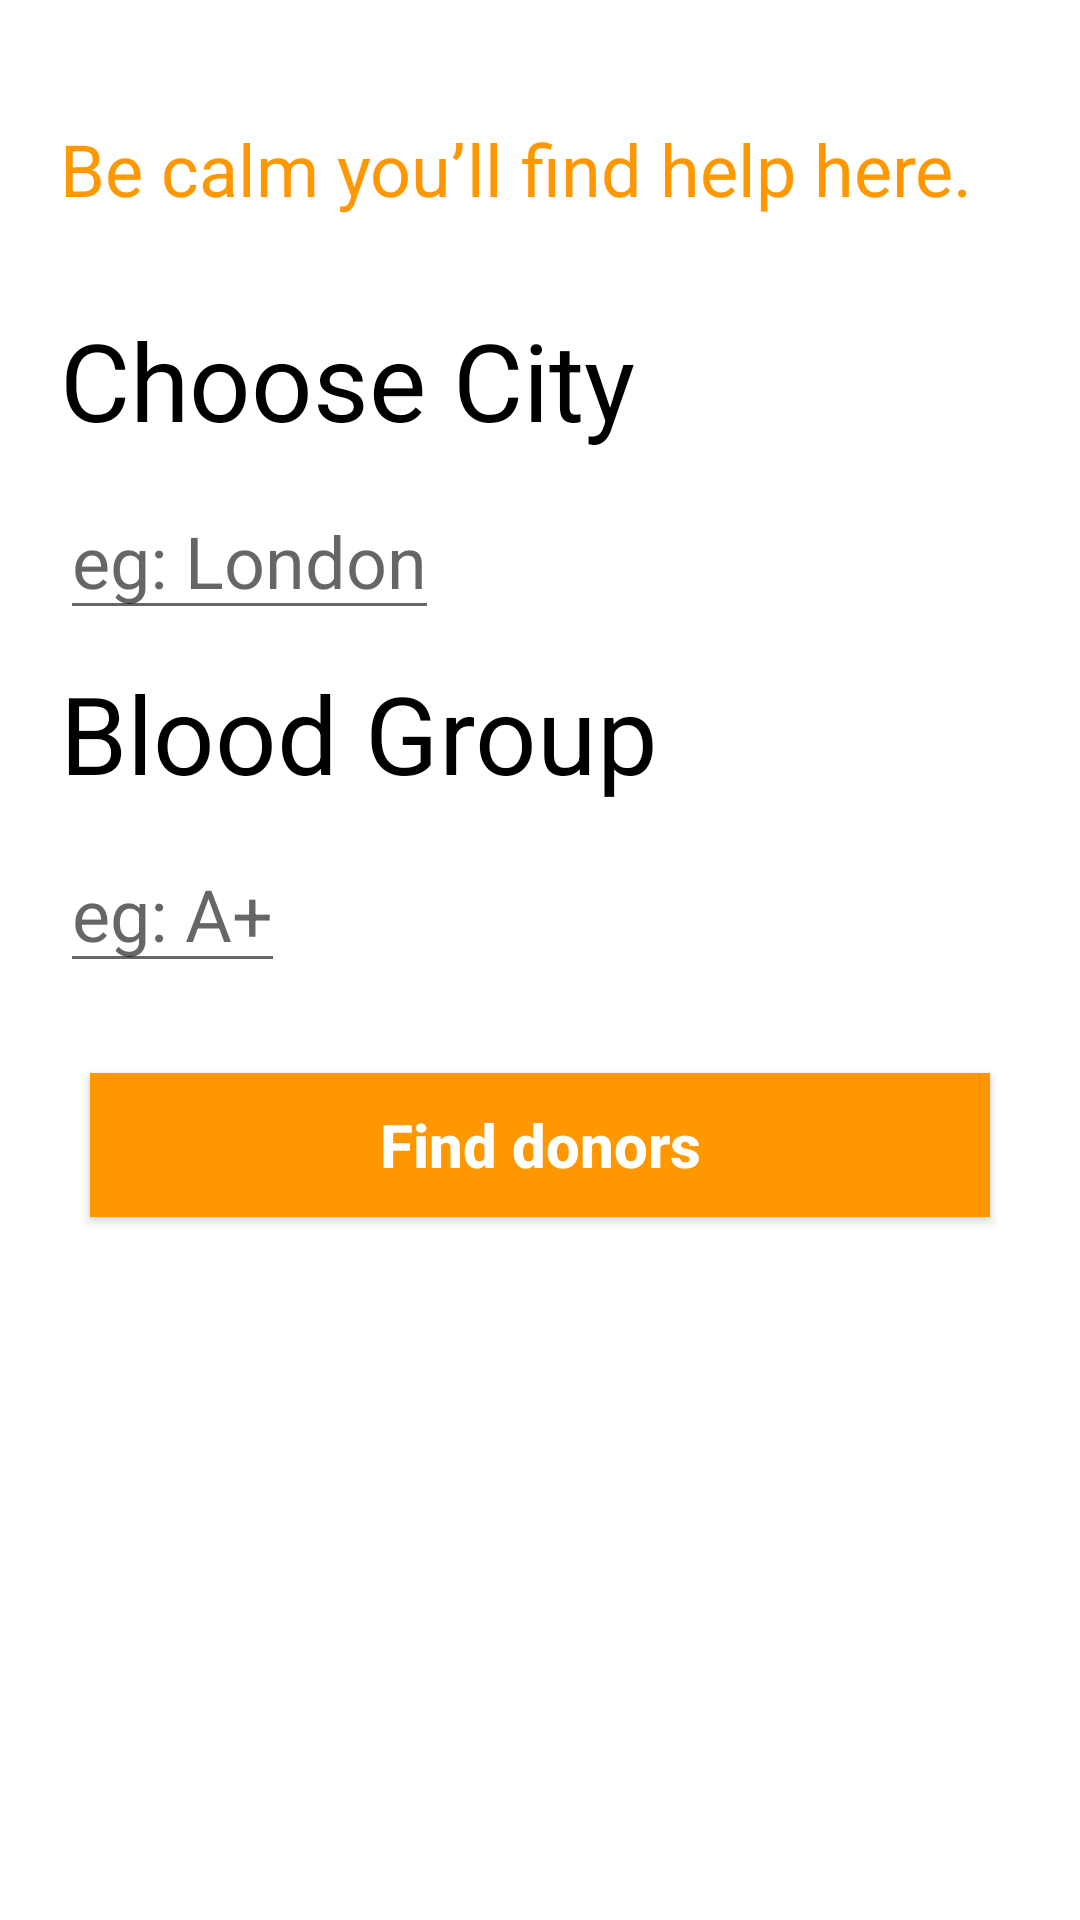

Produce the Android XML layout that renders to this screen, including the resource entries it uses.
<!-- AndroidManifest.xml: application theme AppTheme -->
<!-- res/layout/activity_search.xml -->
<?xml version="1.0" encoding="utf-8"?>

<ScrollView xmlns:android="http://schemas.android.com/apk/res/android"
    xmlns:tools="http://schemas.android.com/tools"
    android:layout_width="match_parent"
    android:layout_height="match_parent"
    android:background="@android:color/white"
    tools:context=".Activities.SearchActivity">

    <LinearLayout
        android:layout_width="match_parent"
        android:layout_height="wrap_content"
        android:orientation="vertical">

        <TextView
            android:layout_width="wrap_content"
            android:layout_height="wrap_content"
            android:layout_marginTop="20dp"
            android:padding="20dp"
            android:text="Be calm you’ll find help here."
            android:textColor="@color/colorPrimary"
            android:textSize="24sp" />

        <TextView
            android:layout_width="wrap_content"
            android:layout_height="wrap_content"
            android:layout_marginTop="10dp"
            android:paddingStart="20dp"
            android:paddingEnd="20dp"
            android:text="Choose City"
            android:textColor="@android:color/black"
            android:textSize="36sp" />

        <EditText
            android:id="@+id/et_city"
            android:layout_width="wrap_content"
            android:layout_height="wrap_content"
            android:layout_marginTop="10dp"
            android:layout_marginStart="20dp"
            android:hint="eg: London"
            android:textColor="@android:color/black"
            android:textSize="24sp" />

        <TextView
            android:layout_width="wrap_content"
            android:layout_height="wrap_content"
            android:layout_marginTop="10dp"
            android:paddingStart="20dp"
            android:paddingEnd="20dp"
            android:text="Blood Group"
            android:textColor="@android:color/black"
            android:textSize="36sp" />

        <EditText
            android:id="@+id/et_blood_group"
            android:layout_width="wrap_content"
            android:layout_height="wrap_content"
            android:layout_marginTop="10dp"
            android:layout_marginStart="20dp"
            android:hint="eg: A+"
            android:textColor="@android:color/black"
            android:textSize="24sp" />

        <Button
            android:id="@+id/submit_button"
            android:textStyle="bold"
            android:layout_width="match_parent"
            android:layout_height="wrap_content"
            android:layout_margin="30dp"
            android:background="@color/colorPrimary"
            android:text="Find donors"
            android:textAllCaps="false"
            android:textColor="@android:color/white"
            android:textSize="20sp" />

    </LinearLayout>

</ScrollView>
<!-- resources referenced by this layout -->
<resources>
  <color name="colorPrimary">#FF9800</color>
  <style name="AppTheme" parent="Theme.AppCompat.Light.NoActionBar">
          
          <item name="colorPrimary">#FF9800</item>
          <item name="colorPrimaryDark">#FF9800</item>
          <item name="colorAccent">#FF9800</item>
      </style>
</resources>
